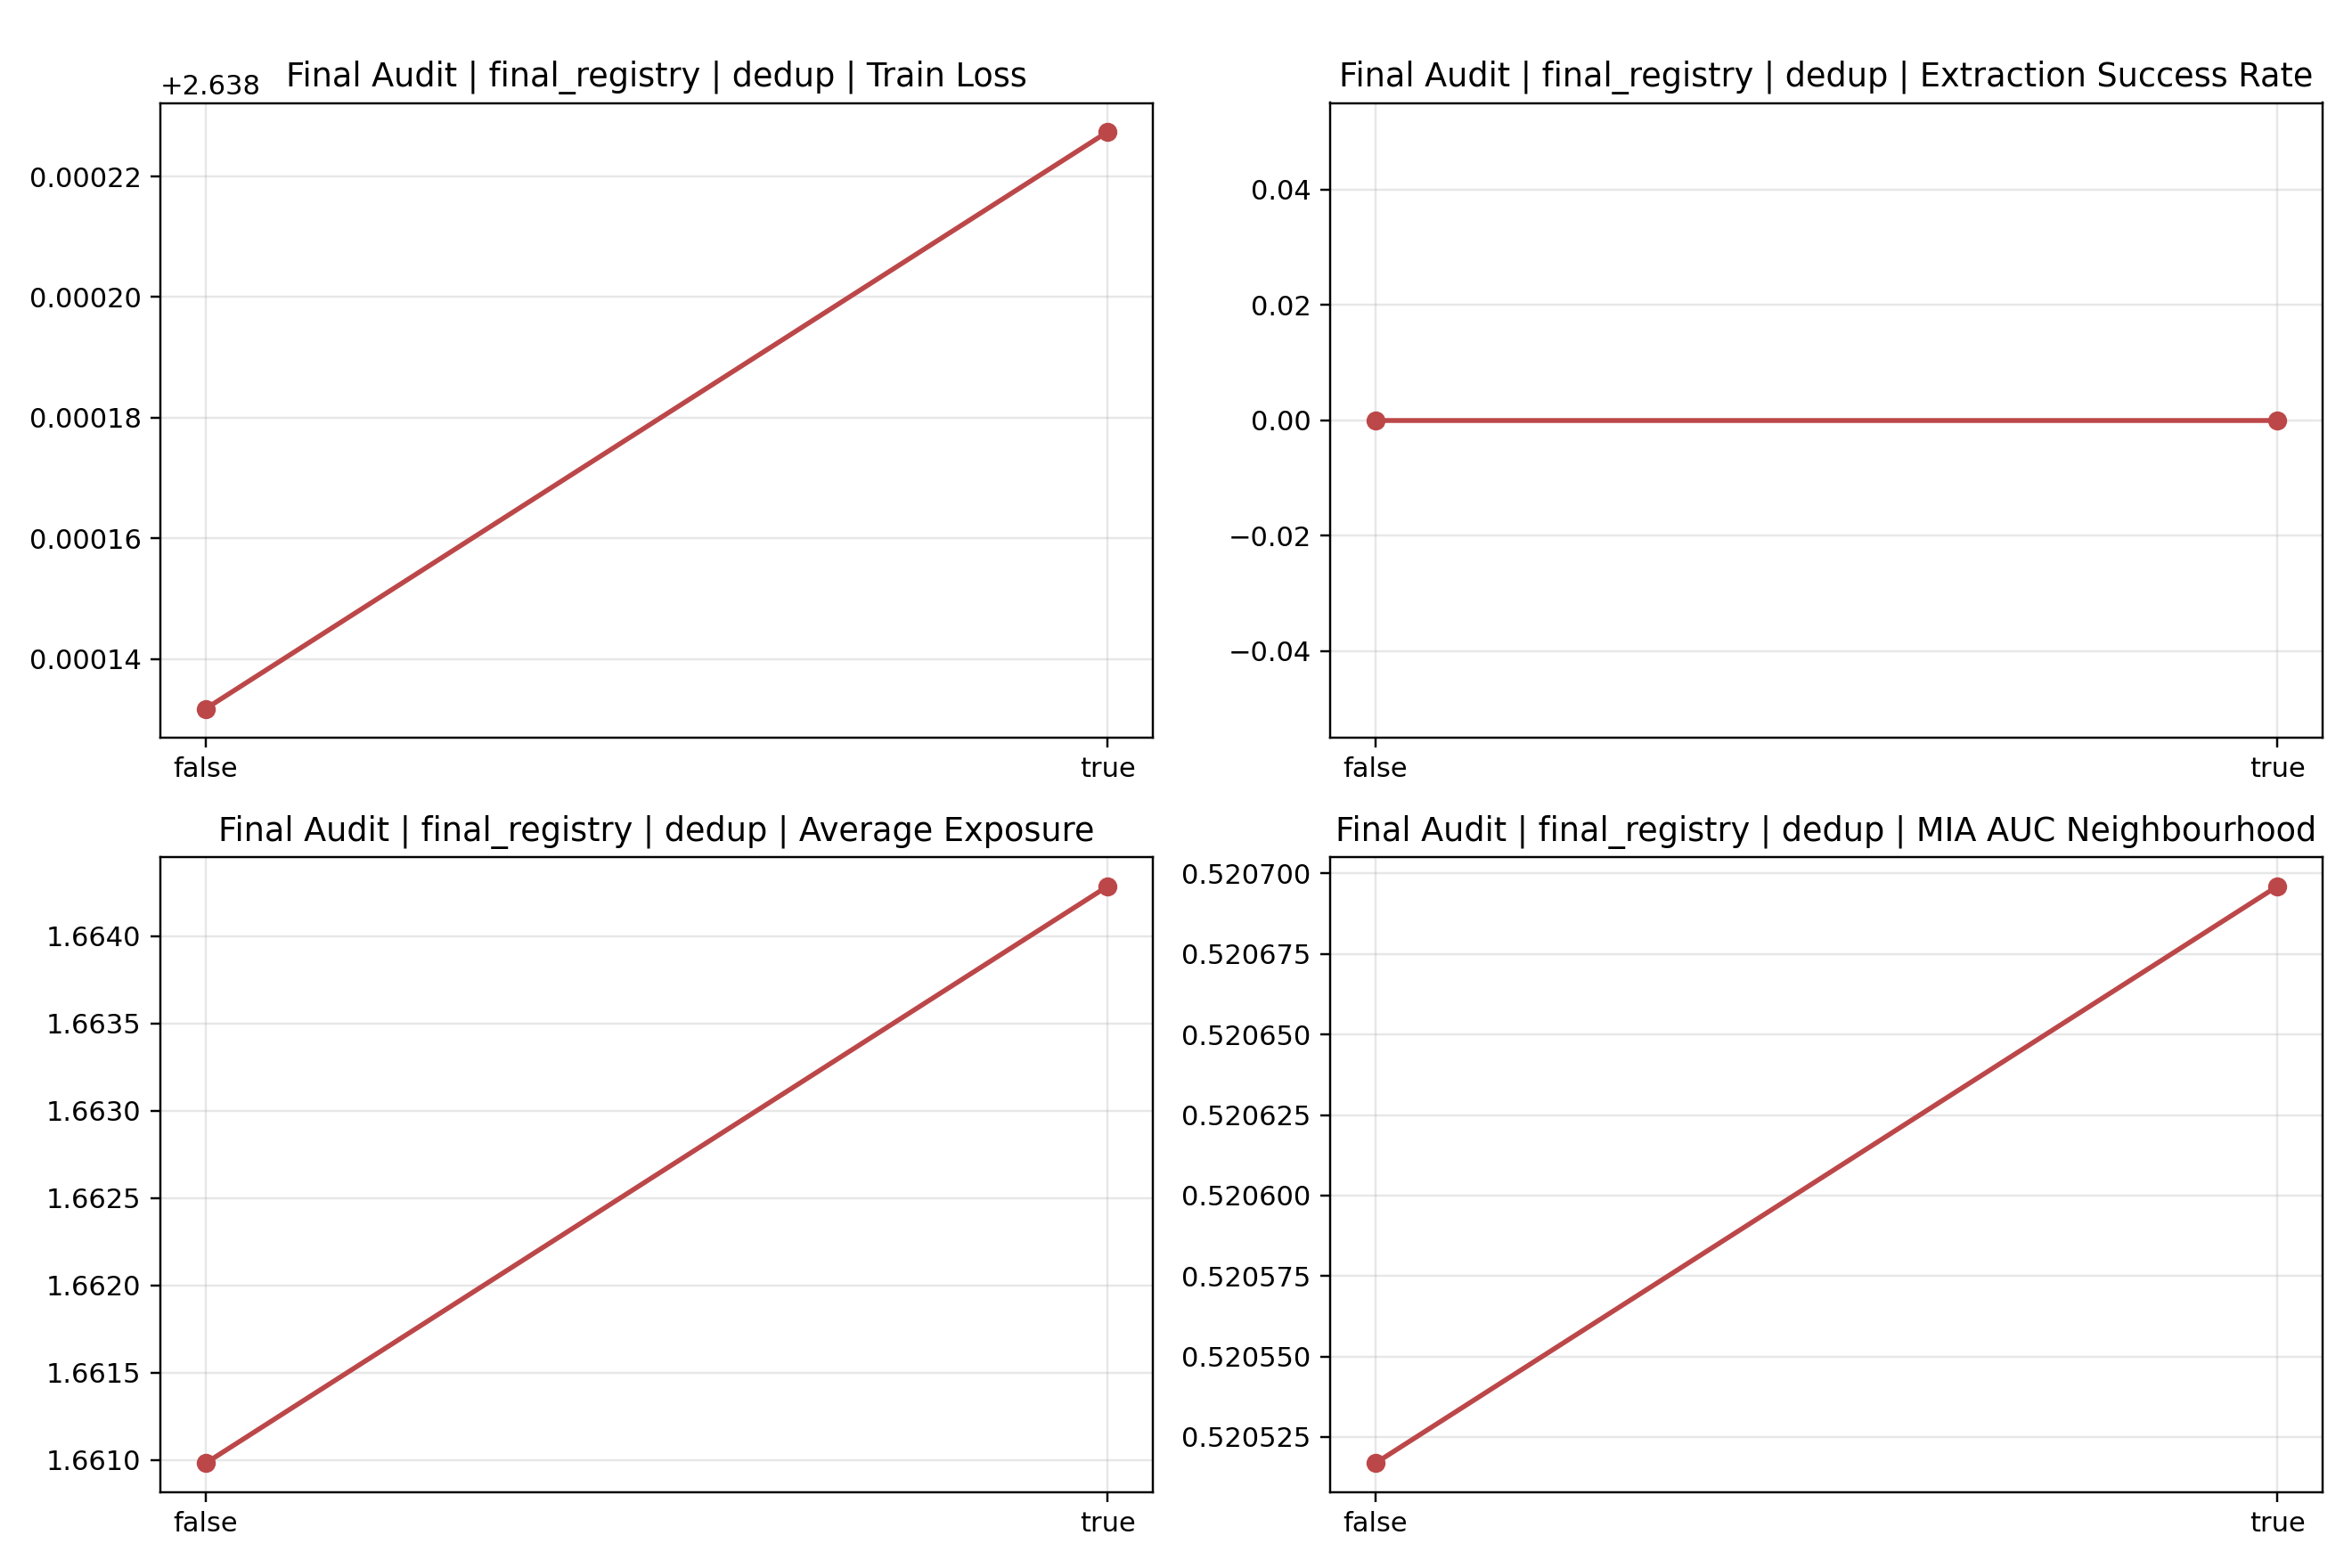

Values plotted in this chart, from the file beside it:
factor, value, category, n, seeds, notes, train_loss_mean, train_loss_std, extraction_success_rate_mean, extraction_success_rate_std, avg_exposure_mean, avg_exposure_std, mia_auc_loss_mean, mia_auc_loss_std, mia_auc_neighbourhood_mean, mia_auc_neighbourhood_std, mia_roc_tpr_1e-3_loss_mean, mia_roc_tpr_1e-3_loss_std, mia_roc_tpr_1e-4_loss_mean, mia_roc_tpr_1e-4_loss_std, mia_roc_tpr_1e-3_neighbourhood_mean, mia_roc_tpr_1e-3_neighbourhood_std, mia_roc_tpr_1e-4_neighbourhood_mean, mia_roc_tpr_1e-4_neighbourhood_std
dedup, false, ablation, 1, 0, 补充消融基线值, 2.638, 0.0, 0.0, 0.0, 1.661, 0.0, 0.5109, 0.0, 0.5205, 0.0, 0.0, 0.0, 0.0, 0.0, 0.002073, 0.0, 0.002073, 0.0
dedup, true, ablation, 1, 0, 补充消融, 2.638, 0.0, 0.0, 0.0, 1.664, 0.0, 0.511, 0.0, 0.5207, 0.0, 0.0, 0.0, 0.0, 0.0, 0.002073, 0.0, 0.002073, 0.0
